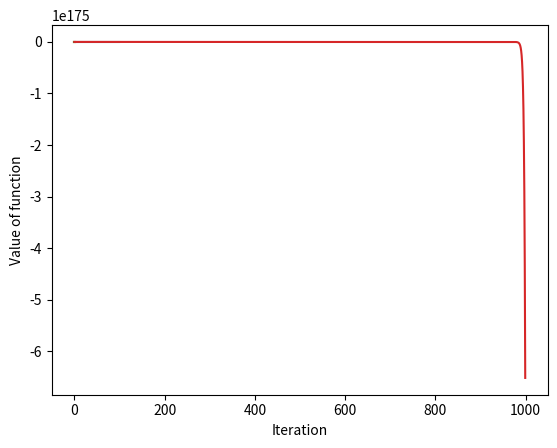

This figure's Python source:
#!/usr/bin/env python
# coding: utf-8

# # Implementation of Gradient Descent Algorithm from scratch for the following optimization problem.
# 
# Minimize for $x_1, x_2$ the fucntion $f$ where $f(x_1, x_2) = x_1^2 + γx^2 − x_1x_2 − x_1 − x_2$



# Importing libraries to be used

import numpy as np
import matplotlib.pyplot as plt
import random


# ### (A) Write a function that implements the gradient descent algorithm (its subparts will involve differentiation and weight updation).



def function_f(x1,x2,gamma):
    """
    This funtion returns the function f.
    """
    f = ( x1**2 ) + ( gamma * (x2**2) ) - ( x1*x2 ) - ( x1 ) - ( x2 )
    return f

def derivative_of_f(x1, x2, gamma):
    """
    This function returns the derivative of f
    """
    df_by_dx1 = (2 * x1) - (x2) - (1)
    df_by_dx2 = (2 * gamma *  x2) - (x1) - (1)
    return df_by_dx1, df_by_dx2


def gradient_descent(x1_init, x2_init, step_size, num_iter, gamma = 1):
    """
    Performs gradient descent on function f

    """
    x1 = x1_init
    x2 = x2_init
    for ind in range(num_iter + 1):
        df_by_dx1, df_by_dx2 = derivative_of_f(x1, x2, gamma = gamma) #### differentiation 
        x1 = x1 - step_size * df_by_dx1 #### Updating the weights
        x2 = x2 - step_size * df_by_dx2 #### Updating the weights

    return x1, x2

def find_convergance_iters(x1, x2, step_size, num_iter, gamma = 1):
    """
    Finds the number of iterations needed for convergance of a function.
    """
    for i in range(num_iter):
        df_by_dx1, df_by_dx2 = derivative_of_f(x1, x2, gamma = gamma)
        x1 = x1 - step_size * df_by_dx1 
        x2 = x2 - step_size * df_by_dx2 
        
        if np.abs(df_by_dx1) <  0.00001  and np.abs(df_by_dx2) < 0.00001 :
            return i+1
    return num_iter


# Answer(A): The function has been defined above with weight updation as ween as differentiation as its subparts

# ### (B) Using some initial values of x1 , x2 and step size = 0.1 as initial conditions, report the number of iterations required for convergence.

x1_init = 13  # Taking some random intial value for x1
x2_init = 12  # Taking some other random initial value for x2
step_size = 0.1 # Tking step size as 0.1 as defined in the question
num_iter = 1000 

conv_iter = find_convergance_iters(x1_init, x2_init, step_size, num_iter, gamma = 1)        
print(f'The number of iterations needed for this configuration is: {conv_iter}')


# Answer (B): The number of iterations needed for this configuration is: 134

# ### (C) Plot the iteration v/s value of the function f in that iteration for the above setup. (x-axis = iteration no., y-axis = value of the function f in that iteration).


x1_init = 13 
x2_init = 12

x1 = x1_init
x2 = x2_init

function_values = []
step_size = 0.1
num_iter = 100

for ind in range(num_iter):
    grad = derivative_of_f(x1, x2, gamma = 1)
    x1 = x1 - (step_size * grad[0])
    x2 = x2 - (step_size * grad[1])
    value_of_function = function_f(x1, x2, gamma = 1)
    function_values.append(value_of_function)

plt.plot(range(num_iter), function_values)
plt.xlabel("Iteration")
plt.ylabel("Value of the function f(x1, x2)")
plt.show()


# Answer (C): The plot is shown above, it is a hyperbolic curve

# ### (D) Arbitrarily choose 5 different values of step size in the interval [0,2]. Find out the number of iterations required to converge for each step size and plot step size v/s iterations graph (x-axis = step size, y-axis = iterations required to converge). You must keep the initial condition of x1 and x2 the same in all the cases.


x1_init = 13 
x2_init = 12
num_iter_c = 100000
step_sizes = [0.1, 0.5, 1, 1.5, 2]
iter_needed_list_c = []


for step_size in step_sizes:
    conv_iter  = find_convergance_iters(x1_init, x2_init, step_size, num_iter_c, gamma = 1)
    iter_needed_list_c.append(conv_iter)

plt.plot(step_sizes, iter_needed_list_c)
plt.xlabel("Step Size")
plt.ylabel("Iterations needed to converge")
plt.show()




print(iter_needed_list_c)
print(step_sizes)


# Answer (D): For step_size >1; the convergance does not happen even at 100000 iterations, which indicates it is diverging

# ### (E) Arbitrarily choose 5 different values of γ in the interval [0,1] and find out the number of iterations required to converge for each value of γ. Plot γ v/s iterations graph (x-axis = γ, y-axis = iterations required to converge . You must keep the initial condition of x1 and x2 the same in all the cases.



x1_init = 13 
x2_init = 12
num_iter = 100000
step_size = 0.1
gammas = [0.1, 0.3, 0.5, 0.7, 1]
iter_needed_list_d = []

for gamma in gammas:
    conv_iter  = find_convergance_iters(x1_init, x2_init, step_size, num_iter, gamma = gamma)
    iter_needed_list_d.append(conv_iter)

plt.plot(gammas, iter_needed_list_d)
plt.xlabel("Gamma")
plt.ylabel("Iterations needed for convergance")
plt.show()



print(iter_needed_list_d)
print(gammas)


# Answer (E): For gamma < 0.3 its diverging and for gamma > 0.3 it converges very quicky. 

# #### (F) Run your gradient descent implementation for γ = -1 and plot Iteration v/s value of the function f in that iteration graph (x-axis = Iteration number, y-axis = value of the function f in that iteration). What do you observe? Can you think of an explanation for the observed behavior? ...Hint: think about the kind of curve a gradient descent draws.



x1_init = 13 # taking same no. of initial values
x2_init = 12 # taking same no. of initial values

num_iter = 1000 # iterations
step_size = 0.1 # step size
gammas = -1 # taking gamma as specified
values_of_function_f = [] # value of function in each iteration

for ind in range(num_iter):
    grad = derivative_of_f(x1, x2, gamma = -1)
    x1 = x1 - (step_size * grad[0])
    x2 = x2 - (step_size * grad[1])
    value_of_function = function_f(x1, x2, gamma = -1)
    values_of_function_f.append(value_of_function)

plt.plot(range(num_iter), values_of_function_f)
plt.xlabel("Iteration")
plt.ylabel("Value of function")
plt.show()


# Answer (F): When gamma is negative, the function is not a convex function, and hence it may have multiple local minimas. The algorithm may get stuck in a local minimum instead of reaching the global minimum. The above plot shows this behavior as the value of the function oscillates around a certain value instead of continuously decreasing.
